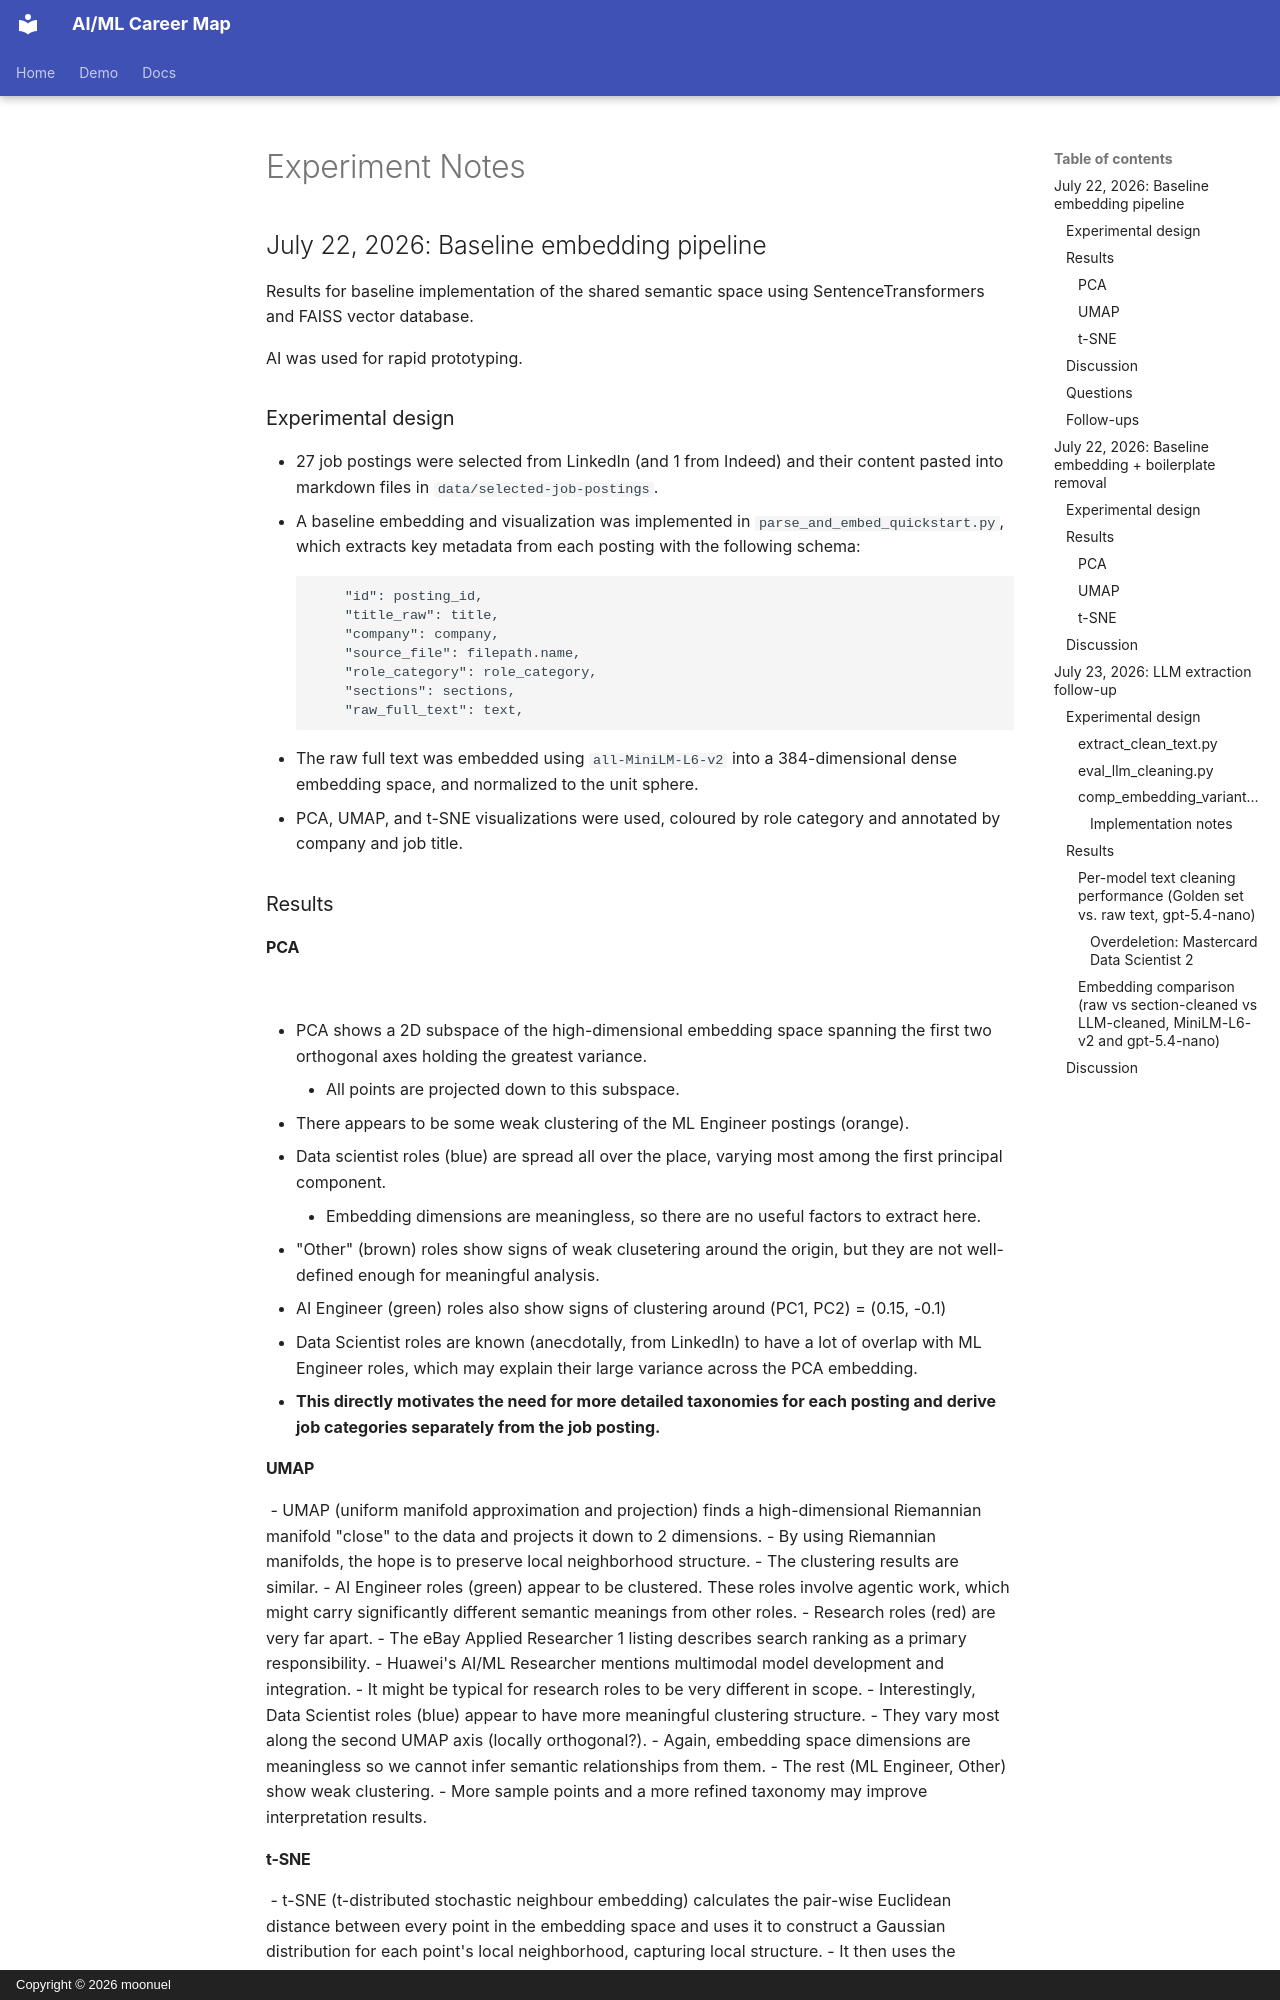

repository: moonuel/semantic-career-map · page: experiment-notes/index.html · generator: mkdocs · copyright: Copyright © 2026 moonuel

# Experiment Notes

## July 22, 2026: Baseline embedding pipeline

Results for baseline implementation of the shared semantic space using SentenceTransformers and FAISS vector database. 

AI was used for rapid prototyping. 

### Experimental design
- 27 job postings were selected from LinkedIn (and 1 from Indeed) and their content pasted into markdown files in `data/selected-job-postings`.
- A baseline embedding and visualization was implemented in `parse_and_embed_quickstart.py`, which extracts key metadata from each posting with the following schema:
```
    "id": posting_id,
    "title_raw": title,
    "company": company,
    "source_file": filepath.name,
    "role_category": role_category,
    "sections": sections,
    "raw_full_text": text,
```
- The raw full text was embedded using `all-MiniLM-L6-v2` into a 384-dimensional dense embedding space, and normalized to the unit sphere.
- PCA, UMAP, and t-SNE visualizations were used, coloured by role category and annotated by company and job title.

### Results

#### PCA
![](../data/plots/raw_pca_baseline.png)

- PCA shows a 2D subspace of the high-dimensional embedding space spanning the first two orthogonal axes holding the greatest variance. 
    - All points are projected down to this subspace. 
- There appears to be some weak clustering of the ML Engineer postings (orange).
- Data scientist roles (blue) are spread all over the place, varying most among the first principal component. 
    - Embedding dimensions are meaningless, so there are no useful factors to extract here.
- "Other" (brown) roles show signs of weak clusetering around the origin, but they are not well-defined enough for meaningful analysis.
- AI Engineer (green) roles also show signs of clustering around (PC1, PC2) = (0.15, -0.1)

- Data Scientist roles are known (anecdotally, from LinkedIn) to have a lot of overlap with ML Engineer roles, which may explain their large variance across the PCA embedding. 
- **This directly motivates the need for more detailed taxonomies for each posting and derive job categories separately from the job posting.**

#### UMAP
![](../data/plots/raw_umap_baseline.png)
- UMAP (uniform manifold approximation and projection) finds a high-dimensional Riemannian manifold "close" to the data and projects it down to 2 dimensions.
    - By using Riemannian manifolds, the hope is to preserve local neighborhood structure.
- The clustering results are similar. 
- AI Engineer roles (green) appear to be clustered. These roles involve agentic work, which might carry significantly different semantic meanings from other roles. 
- Research roles (red) are very far apart. 
    - The eBay Applied Researcher 1 listing describes search ranking as a primary responsibility.
    - Huawei's AI/ML Researcher mentions multimodal model development and integration. 
    - It might be typical for research roles to be very different in scope. 
- Interestingly, Data Scientist roles (blue) appear to have more meaningful clustering structure. 
    - They vary most along the second UMAP axis (locally orthogonal?). 
    - Again, embedding space dimensions are meaningless so we cannot infer semantic relationships from them.
- The rest (ML Engineer, Other) show weak clustering. 
- More sample points and a more refined taxonomy may improve interpretation results.
